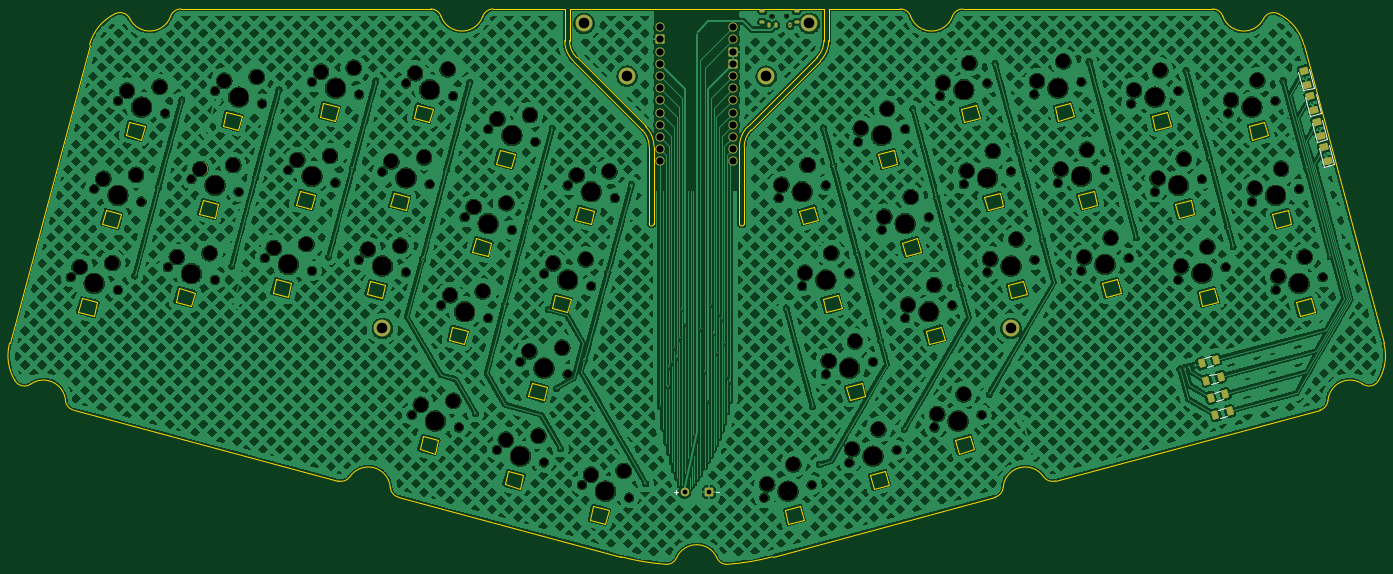
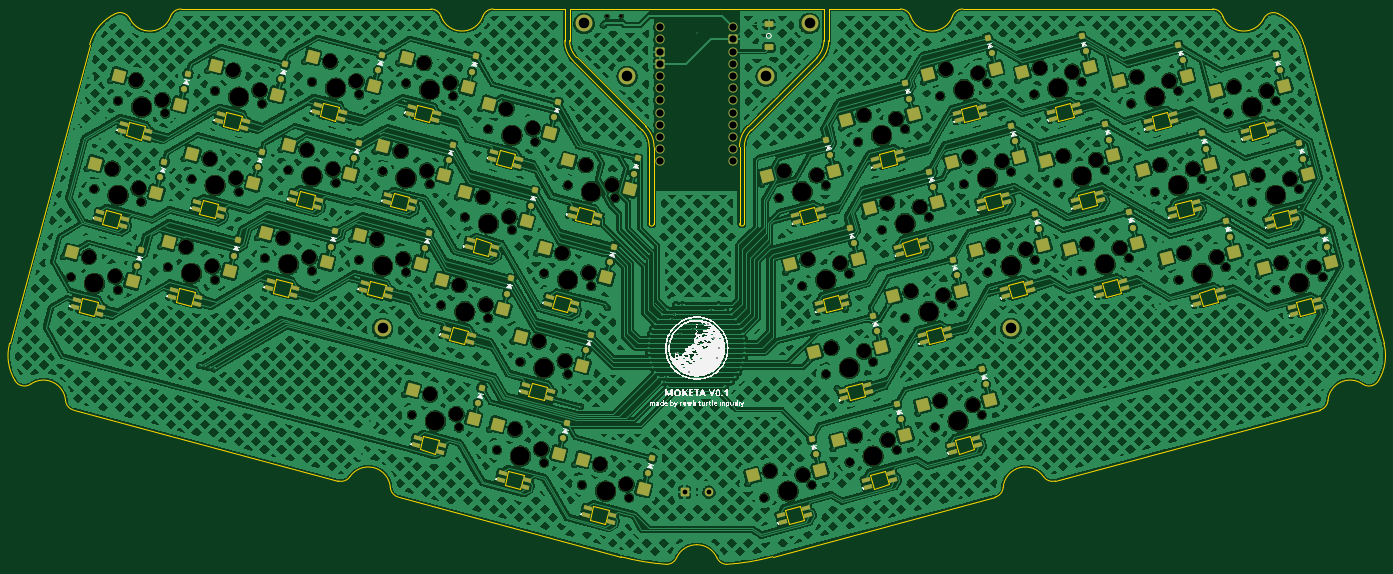
Circuit board: 11 layer files. Board 286.1 x 115.6 mm.
- bottom_copper: MOKETA-B_Cu.gbr (1846929 bytes)
- bottom_mask: MOKETA-B_Mask.gbr (22734 bytes)
- paste: MOKETA-B_Paste.gbr (16044 bytes)
- bottom_silk: MOKETA-B_Silkscreen.gbr (362002 bytes)
- outline: MOKETA-Edge_Cuts.gbr (11311 bytes)
- top_copper: MOKETA-F_Cu.gbr (1698214 bytes)
- top_mask: MOKETA-F_Mask.gbr (10801 bytes)
- paste: MOKETA-F_Paste.gbr (3526 bytes)
- top_silk: MOKETA-F_Silkscreen.gbr (1792 bytes)
- drill: MOKETA-NPTH.drl (4276 bytes)
- drill: MOKETA-PTH.drl (2614 bytes)

=== bottom_copper: MOKETA-B_Cu.gbr (1846929 bytes, source omitted) ===
=== bottom_mask: MOKETA-B_Mask.gbr (22734 bytes, source omitted) ===
=== paste: MOKETA-B_Paste.gbr (16044 bytes, source omitted) ===
=== bottom_silk: MOKETA-B_Silkscreen.gbr (362002 bytes, source omitted) ===
=== outline: MOKETA-Edge_Cuts.gbr (11311 bytes, source omitted) ===
=== top_copper: MOKETA-F_Cu.gbr (1698214 bytes, source omitted) ===
=== top_mask: MOKETA-F_Mask.gbr (10801 bytes, source omitted) ===
=== paste: MOKETA-F_Paste.gbr ===
%TF.GenerationSoftware,KiCad,Pcbnew,9.0.4*%
%TF.CreationDate,2025-08-24T22:07:03+03:00*%
%TF.ProjectId,MOKETA,4d4f4b45-5441-42e6-9b69-6361645f7063,rev?*%
%TF.SameCoordinates,Original*%
%TF.FileFunction,Paste,Top*%
%TF.FilePolarity,Positive*%
%FSLAX46Y46*%
G04 Gerber Fmt 4.6, Leading zero omitted, Abs format (unit mm)*
G04 Created by KiCad (PCBNEW 9.0.4) date 2025-08-24 22:07:03*
%MOMM*%
%LPD*%
G01*
G04 APERTURE LIST*
G04 Aperture macros list*
%AMRoundRect*
0 Rectangle with rounded corners*
0 $1 Rounding radius*
0 $2 $3 $4 $5 $6 $7 $8 $9 X,Y pos of 4 corners*
0 Add a 4 corners polygon primitive as box body*
4,1,4,$2,$3,$4,$5,$6,$7,$8,$9,$2,$3,0*
0 Add four circle primitives for the rounded corners*
1,1,$1+$1,$2,$3*
1,1,$1+$1,$4,$5*
1,1,$1+$1,$6,$7*
1,1,$1+$1,$8,$9*
0 Add four rect primitives between the rounded corners*
20,1,$1+$1,$2,$3,$4,$5,0*
20,1,$1+$1,$4,$5,$6,$7,0*
20,1,$1+$1,$6,$7,$8,$9,0*
20,1,$1+$1,$8,$9,$2,$3,0*%
G04 Aperture macros list end*
%ADD10O,1.900000X1.900000*%
%ADD11RoundRect,0.250000X-0.700000X-0.700000X0.700000X-0.700000X0.700000X0.700000X-0.700000X0.700000X0*%
%ADD12C,3.500000*%
%ADD13RoundRect,0.200000X0.784645X-0.320334X0.519355X0.669740X-0.784645X0.320334X-0.519355X-0.669740X0*%
%ADD14RoundRect,0.200000X-0.259964X-0.768469X0.609369X-0.535531X0.259964X0.768469X-0.609369X0.535531X0*%
%ADD15RoundRect,0.200000X-0.300000X-0.100000X0.300000X-0.100000X0.300000X0.100000X-0.300000X0.100000X0*%
%ADD16RoundRect,0.200000X0.100000X-0.300000X0.100000X0.300000X-0.100000X0.300000X-0.100000X-0.300000X0*%
%ADD17O,1.800000X1.800000*%
%ADD18RoundRect,0.250000X0.650000X-0.650000X0.650000X0.650000X-0.650000X0.650000X-0.650000X-0.650000X0*%
G04 APERTURE END LIST*
D10*
%TO.C,U1*%
X210828193Y-95657847D03*
X210828193Y-98197847D03*
D11*
X210828193Y-100737847D03*
X210828193Y-103277847D03*
D10*
X210828193Y-105817847D03*
X210828193Y-108357847D03*
X210828193Y-110897847D03*
X210828193Y-113437847D03*
X210828193Y-115977847D03*
X210828193Y-118517847D03*
X210828193Y-121057847D03*
X210828193Y-123597847D03*
X195588193Y-123597847D03*
X195588193Y-121057847D03*
X195588193Y-118517847D03*
X195588193Y-115977847D03*
X195588193Y-113437847D03*
X195588193Y-110897847D03*
X195588193Y-108357847D03*
X195588193Y-105817847D03*
X195588193Y-103277847D03*
X195588193Y-100737847D03*
D11*
X195588193Y-98197847D03*
D10*
X195588193Y-95657847D03*
%TD*%
D12*
%TO.C,MH*%
X179721380Y-94865123D03*
%TD*%
D13*
%TO.C,D45*%
X333167737Y-118227128D03*
X332397751Y-115353498D03*
%TD*%
D14*
%TO.C,R2*%
X309287473Y-169242239D03*
X312281843Y-168439899D03*
%TD*%
D12*
%TO.C,MH*%
X268622596Y-158376602D03*
%TD*%
D15*
%TO.C,SW44*%
X216795730Y-92272125D03*
X216795730Y-94508125D03*
X223995730Y-92272125D03*
X223995730Y-94508125D03*
D16*
X222645730Y-95215125D03*
X219645730Y-95215125D03*
X218145730Y-95215125D03*
%TD*%
D13*
%TO.C,D46*%
X334591239Y-123539717D03*
X333821253Y-120666087D03*
%TD*%
D12*
%TO.C,MH*%
X188721372Y-105849998D03*
%TD*%
D14*
%TO.C,R4*%
X311202733Y-176390091D03*
X314197103Y-175587751D03*
%TD*%
D12*
%TO.C,MH*%
X137748870Y-158376599D03*
%TD*%
D13*
%TO.C,D44*%
X331744232Y-112914534D03*
X330974246Y-110040904D03*
%TD*%
D14*
%TO.C,R3*%
X310245103Y-172816168D03*
X313239473Y-172013828D03*
%TD*%
D12*
%TO.C,MH*%
X226670082Y-94865120D03*
%TD*%
D17*
%TO.C,J1*%
X200655733Y-192450000D03*
D18*
X205735733Y-192450000D03*
%TD*%
D14*
%TO.C,R1*%
X308329842Y-165668317D03*
X311324212Y-164865977D03*
%TD*%
D13*
%TO.C,D43*%
X330320727Y-107601943D03*
X329550741Y-104728313D03*
%TD*%
D12*
%TO.C,MH*%
X217670090Y-105880245D03*
%TD*%
M02*

=== top_silk: MOKETA-F_Silkscreen.gbr ===
%TF.GenerationSoftware,KiCad,Pcbnew,9.0.4*%
%TF.CreationDate,2025-08-24T22:07:03+03:00*%
%TF.ProjectId,MOKETA,4d4f4b45-5441-42e6-9b69-6361645f7063,rev?*%
%TF.SameCoordinates,Original*%
%TF.FileFunction,Legend,Top*%
%TF.FilePolarity,Positive*%
%FSLAX46Y46*%
G04 Gerber Fmt 4.6, Leading zero omitted, Abs format (unit mm)*
G04 Created by KiCad (PCBNEW 9.0.4) date 2025-08-24 22:07:03*
%MOMM*%
%LPD*%
G01*
G04 APERTURE LIST*
%ADD10C,0.150000*%
%ADD11C,0.120000*%
G04 APERTURE END LIST*
D10*
X198514781Y-192453866D02*
X199276686Y-192453866D01*
X198895733Y-192834819D02*
X198895733Y-192072914D01*
X207114781Y-192453866D02*
X207876686Y-192453866D01*
D11*
%TO.C,D45*%
X331272308Y-115538591D02*
X332323113Y-119460250D01*
X332323113Y-119460250D02*
X334515765Y-118872730D01*
X334515765Y-118872730D02*
X333464959Y-114951072D01*
%TO.C,R2*%
X309846843Y-168150255D02*
X311251424Y-167773898D01*
X310317892Y-169908240D02*
X311722473Y-169531883D01*
%TO.C,D46*%
X332695810Y-120851180D02*
X333746615Y-124772839D01*
X333746615Y-124772839D02*
X335939267Y-124185319D01*
X335939267Y-124185319D02*
X334888461Y-120263661D01*
%TO.C,R4*%
X311762103Y-175298107D02*
X313166684Y-174921750D01*
X312233152Y-177056092D02*
X313637733Y-176679735D01*
%TO.C,D44*%
X329848803Y-110225997D02*
X330899608Y-114147656D01*
X330899608Y-114147656D02*
X333092260Y-113560136D01*
X333092260Y-113560136D02*
X332041454Y-109638478D01*
%TO.C,R3*%
X310804473Y-171724184D02*
X312209054Y-171347827D01*
X311275522Y-173482169D02*
X312680103Y-173105812D01*
%TO.C,R1*%
X308889212Y-164576333D02*
X310293793Y-164199976D01*
X309360261Y-166334318D02*
X310764842Y-165957961D01*
%TO.C,D43*%
X328425298Y-104913406D02*
X329476103Y-108835065D01*
X329476103Y-108835065D02*
X331668755Y-108247545D01*
X331668755Y-108247545D02*
X330617949Y-104325887D01*
%TD*%
M02*

=== drill: MOKETA-NPTH.drl ===
M48
; DRILL file {KiCad 9.0.4} date 2025-08-24T22:07:00+0300
; FORMAT={-:-/ absolute / metric / decimal}
; #@! TF.CreationDate,2025-08-24T22:07:00+03:00
; #@! TF.GenerationSoftware,Kicad,Pcbnew,9.0.4
; #@! TF.FileFunction,NonPlated,1,2,NPTH
FMAT,2
METRIC
; #@! TA.AperFunction,NonPlated,NPTH,ComponentDrill
T1C0.700
; #@! TA.AperFunction,NonPlated,NPTH,ComponentDrill
T2C1.702
; #@! TA.AperFunction,NonPlated,NPTH,ComponentDrill
T3C3.000
; #@! TA.AperFunction,NonPlated,NPTH,ComponentDrill
T4C3.988
%
G90
G05
T1
X218.896Y-93.365
X221.896Y-93.365
T2
X72.859Y-147.691
X77.776Y-129.338
X82.673Y-150.32
X82.694Y-110.986
X87.59Y-131.968
X92.508Y-113.615
X93.083Y-145.625
X98.0Y-127.272
X102.897Y-148.254
X102.918Y-108.919
X107.814Y-129.902
X112.732Y-111.549
X113.257Y-143.742
X118.175Y-125.389
X123.071Y-146.372
X123.093Y-107.037
X127.989Y-128.019
X132.842Y-144.062
X132.906Y-109.666
X137.76Y-125.709
X142.656Y-146.691
X142.677Y-107.357
X143.862Y-176.344
X147.573Y-128.339
X149.963Y-153.577
X152.491Y-109.986
X153.676Y-178.974
X154.88Y-135.225
X159.776Y-156.207
X159.798Y-116.872
X161.576Y-183.647
X164.694Y-137.854
X166.493Y-165.295
X169.612Y-119.502
X171.389Y-186.277
X171.411Y-146.942
X176.307Y-167.924
X176.328Y-128.59
X179.289Y-190.951
X181.224Y-149.572
X186.142Y-131.219
X189.103Y-193.58
X217.289Y-193.58
X220.249Y-131.219
X225.157Y-149.562
X227.103Y-190.951
X230.063Y-128.59
X230.085Y-167.924
X234.971Y-146.932
X234.992Y-186.287
X236.78Y-119.502
X239.898Y-165.295
X241.678Y-137.854
X244.806Y-183.657
X246.594Y-116.872
X246.595Y-156.207
X251.491Y-135.225
X252.695Y-178.974
X253.901Y-109.986
X256.409Y-153.577
X258.808Y-128.329
X262.509Y-176.344
X263.714Y-107.357
X263.716Y-146.691
X268.622Y-125.699
X273.475Y-109.656
X273.529Y-144.062
X278.383Y-128.019
X283.289Y-107.027
X283.3Y-146.372
X288.197Y-125.389
X293.114Y-143.742
X293.66Y-111.549
X298.567Y-129.902
X303.474Y-108.919
X303.485Y-148.244
X308.381Y-127.272
X313.299Y-145.615
X313.874Y-113.605
X318.801Y-131.968
X323.687Y-110.975
X323.699Y-150.32
X328.615Y-129.338
X333.513Y-147.691
T3
X74.743Y-145.566
X79.661Y-127.213
X81.534Y-144.756
X84.578Y-108.861
X86.452Y-126.403
X91.369Y-108.051
X94.967Y-143.5
X99.884Y-125.147
X101.758Y-142.69
X104.802Y-106.795
X106.675Y-124.337
X111.593Y-105.985
X115.142Y-141.617
X120.059Y-123.265
X121.933Y-140.807
X124.977Y-104.912
X126.85Y-122.455
X131.768Y-104.102
X134.726Y-141.937
X139.644Y-123.584
X141.517Y-141.127
X144.561Y-105.232
X145.746Y-174.219
X146.435Y-122.775
X151.352Y-104.422
X151.847Y-151.452
X152.537Y-173.409
X156.764Y-133.1
X158.638Y-150.642
X161.682Y-114.747
X163.46Y-181.523
X163.555Y-132.29
X168.377Y-163.17
X168.473Y-113.937
X170.251Y-180.713
X173.295Y-144.818
X175.168Y-162.36
X178.212Y-126.465
X180.086Y-144.008
X181.173Y-188.826
X185.003Y-125.655
X187.964Y-188.016
X217.858Y-190.798
X220.819Y-128.437
X223.334Y-186.701
X225.726Y-146.78
X226.295Y-124.34
X230.654Y-165.142
X231.203Y-142.683
X235.561Y-183.505
X236.13Y-161.045
X237.349Y-116.719
X241.038Y-179.408
X242.247Y-135.072
X242.826Y-112.622
X247.164Y-153.425
X247.723Y-130.975
X252.641Y-149.328
X253.265Y-176.191
X254.47Y-107.204
X258.741Y-172.095
X259.377Y-125.547
X259.946Y-103.107
X264.285Y-143.909
X264.854Y-121.45
X269.761Y-139.812
X274.044Y-106.874
X278.952Y-125.237
X279.521Y-102.777
X283.87Y-143.589
X284.428Y-121.14
X289.346Y-139.493
X294.229Y-108.767
X299.137Y-127.119
X299.705Y-104.67
X304.054Y-145.462
X304.613Y-123.023
X309.53Y-141.365
X314.443Y-110.823
X319.371Y-129.186
X319.919Y-106.726
X324.268Y-147.538
X324.847Y-125.089
X329.744Y-143.441
T4
X77.766Y-149.005
X82.683Y-130.653
X87.601Y-112.3
X97.99Y-146.939
X102.907Y-128.587
X107.825Y-110.234
X118.164Y-145.057
X123.082Y-126.704
X127.999Y-108.352
X137.749Y-145.377
X142.666Y-127.024
X147.584Y-108.671
X148.769Y-177.659
X154.869Y-154.892
X159.787Y-136.539
X164.705Y-118.187
X166.482Y-184.962
X171.4Y-166.61
X176.318Y-148.257
X181.235Y-129.904
X184.196Y-192.266
X222.196Y-192.266
X225.156Y-129.904
X230.064Y-148.247
X234.991Y-166.61
X239.899Y-184.972
X241.687Y-118.187
X246.584Y-136.539
X251.502Y-154.892
X257.602Y-177.659
X258.807Y-108.671
X263.715Y-127.014
X268.623Y-145.377
X278.382Y-108.342
X283.29Y-126.704
X288.207Y-145.057
X298.567Y-110.234
X303.474Y-128.587
X308.392Y-146.929
X318.781Y-112.29
X323.708Y-130.653
X328.606Y-149.005
M30

=== drill: MOKETA-PTH.drl ===
M48
; DRILL file {KiCad 9.0.4} date 2025-08-24T22:07:00+0300
; FORMAT={-:-/ absolute / metric / decimal}
; #@! TF.CreationDate,2025-08-24T22:07:00+03:00
; #@! TF.GenerationSoftware,Kicad,Pcbnew,9.0.4
; #@! TF.FileFunction,Plated,1,2,PTH
FMAT,2
METRIC
; #@! TA.AperFunction,Plated,PTH,ViaDrill
T1C0.300
; #@! TA.AperFunction,Plated,PTH,ComponentDrill
T2C1.000
; #@! TA.AperFunction,Plated,PTH,ComponentDrill
T3C1.500
; #@! TA.AperFunction,Plated,PTH,ComponentDrill
T4C2.200
%
G90
G05
T1
X86.156Y-147.459
X91.074Y-129.106
X95.991Y-110.753
X101.19Y-117.646
X103.002Y-110.884
X106.184Y-140.377
X106.38Y-145.393
X106.746Y-153.265
X107.996Y-133.615
X108.557Y-146.504
X111.298Y-127.04
X116.215Y-108.687
X126.555Y-143.51
X131.472Y-125.157
X136.39Y-106.805
X146.139Y-143.83
X151.057Y-125.477
X155.974Y-107.125
X157.16Y-176.112
X163.26Y-153.345
X168.178Y-134.992
X172.286Y-154.392
X173.095Y-116.64
X173.986Y-170.842
X174.873Y-183.415
X179.79Y-165.063
X184.708Y-146.71
X189.626Y-128.358
X192.586Y-190.719
X195.605Y-174.605
X197.196Y-170.465
X197.389Y-166.465
X197.939Y-165.465
X198.489Y-162.465
X199.05Y-164.465
X199.6Y-160.465
X200.15Y-154.465
X200.8Y-157.465
X203.2Y-96.85
X203.95Y-158.465
X204.85Y-167.465
X205.6Y-173.5
X206.199Y-153.465
X206.749Y-159.465
X207.3Y-163.465
X207.85Y-155.465
X208.4Y-156.465
X208.95Y-161.465
X209.55Y-168.465
X210.1Y-169.465
X221.809Y-154.093
X222.646Y-95.215
X227.322Y-174.667
X228.689Y-186.731
X229.571Y-116.585
X231.649Y-124.37
X236.557Y-142.712
X241.484Y-161.075
X246.392Y-179.437
X248.18Y-112.652
X253.077Y-131.005
X257.995Y-149.357
X264.095Y-172.124
X265.3Y-103.137
X269.268Y-117.971
X270.208Y-121.479
X271.18Y-177.734
X272.992Y-184.496
X275.116Y-139.842
X284.875Y-102.807
X289.783Y-121.169
X294.7Y-139.522
X303.774Y-166.808
X304.74Y-166.549
X305.06Y-104.699
X305.706Y-166.29
X306.692Y-166.107
X309.967Y-123.052
X313.771Y-137.239
X314.885Y-141.395
X325.273Y-106.755
X326.253Y-114.601
X327.436Y-119.015
X329.936Y-106.165
X330.201Y-125.118
X331.359Y-111.478
X332.783Y-116.79
X334.206Y-122.103
X335.099Y-143.471
T2
X200.656Y-192.45
X205.736Y-192.45
T3
X195.588Y-95.658
X195.588Y-98.198
X195.588Y-100.738
X195.588Y-103.278
X195.588Y-105.818
X195.588Y-108.358
X195.588Y-110.898
X195.588Y-113.438
X195.588Y-115.978
X195.588Y-118.518
X195.588Y-121.058
X195.588Y-123.598
X210.828Y-95.658
X210.828Y-98.198
X210.828Y-100.738
X210.828Y-103.278
X210.828Y-105.818
X210.828Y-108.358
X210.828Y-110.898
X210.828Y-113.438
X210.828Y-115.978
X210.828Y-118.518
X210.828Y-121.058
X210.828Y-123.598
T4
X137.749Y-158.377
X179.721Y-94.865
X188.721Y-105.85
X217.67Y-105.88
X226.67Y-94.865
X268.623Y-158.377
M30

